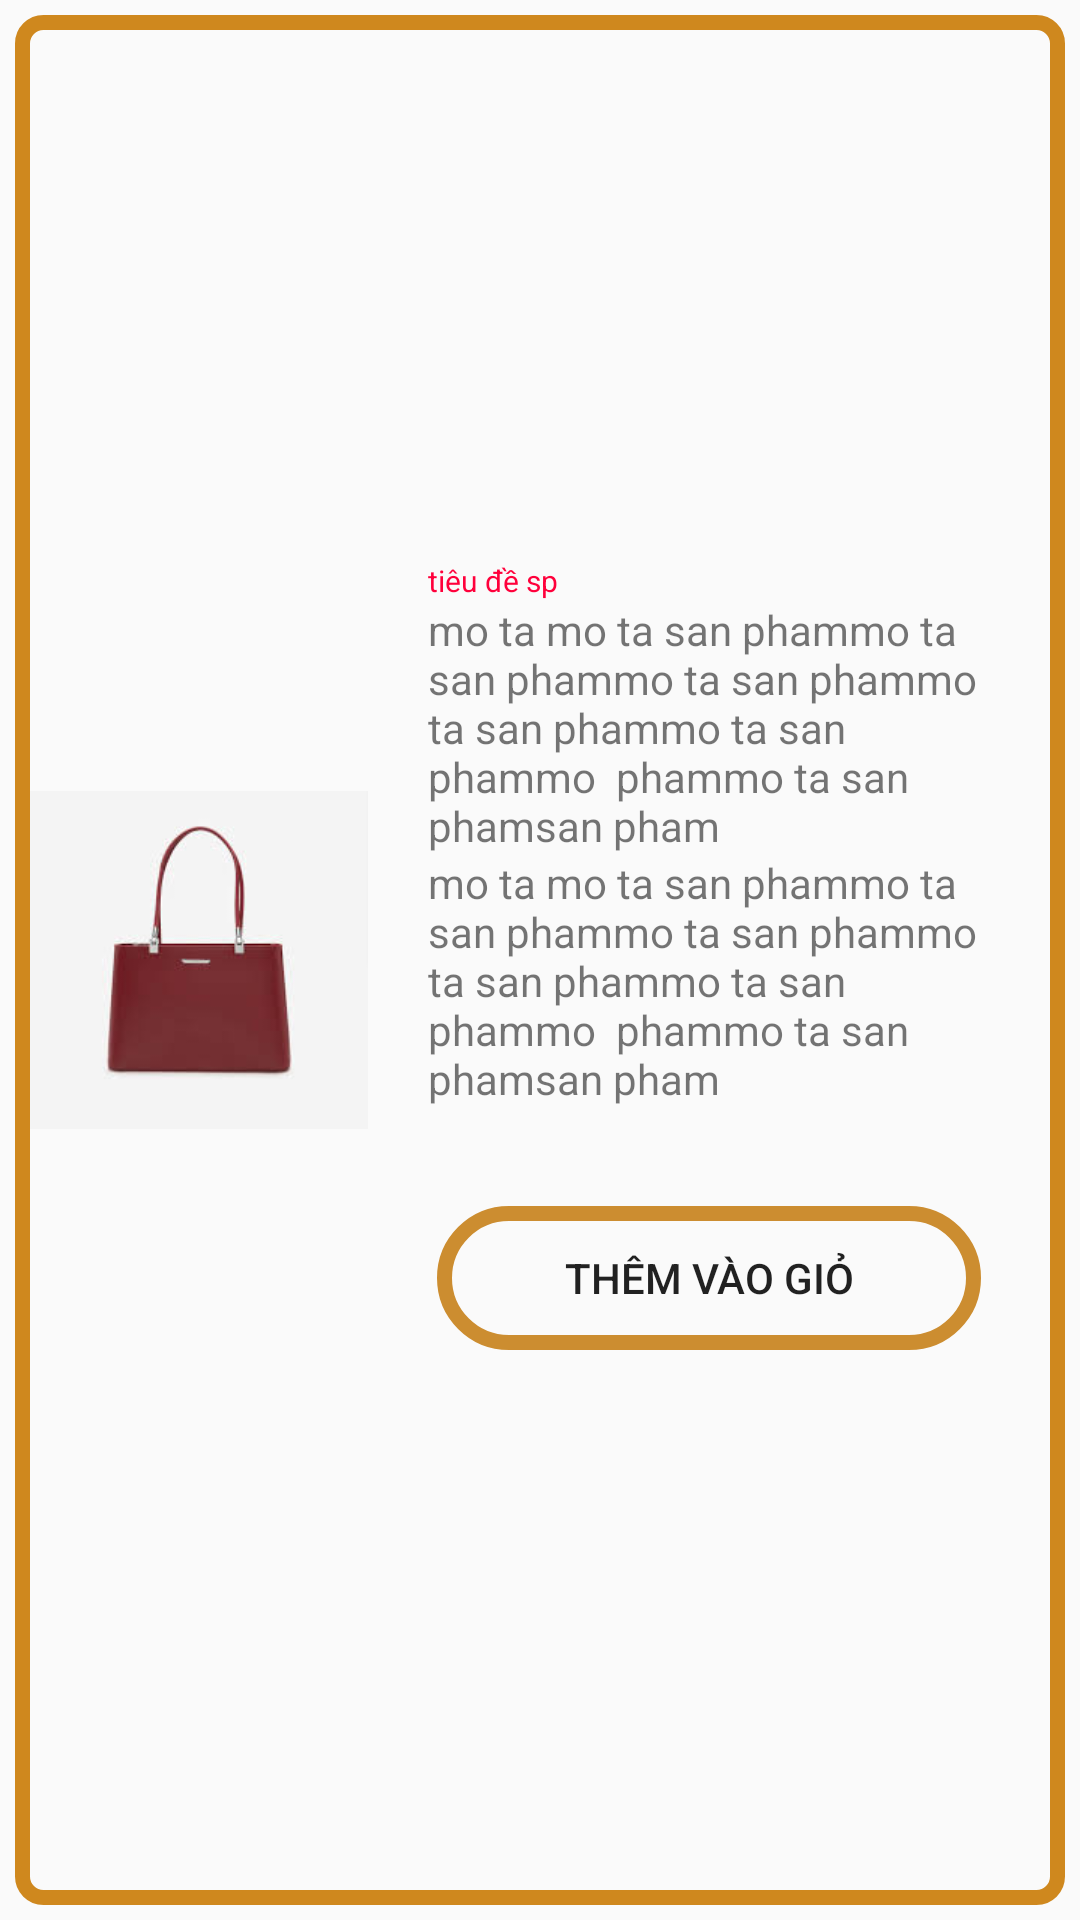

Produce the Android XML layout that renders to this screen, including the resource entries it uses.
<!-- AndroidManifest.xml: application theme AppTheme -->
<!-- res/layout/card_view_layout.xml -->
<?xml version="1.0" encoding="utf-8"?>

<LinearLayout xmlns:android="http://schemas.android.com/apk/res/android"
    android:layout_width="match_parent"
    android:layout_height="match_parent">
        <LinearLayout
            style="@style/txtNhap"
            android:orientation="horizontal"
            android:layout_width="match_parent"
            android:layout_height="match_parent">
            <LinearLayout
                android:layout_width="wrap_content"
                android:layout_height="wrap_content">
            <ImageView
                android:id="@+id/imvImage"
                android:layout_width="0dp"
                android:layout_height="match_parent"
                android:layout_weight="1"
                android:src="@drawable/t" />
            <LinearLayout
                android:layout_margin="10dp"
                android:padding="10dp"
                android:layout_width="0dp"
                android:layout_height="wrap_content"
                android:layout_weight="1"
                android:orientation="vertical">

                <TextView
                    android:textSize="30px"
                    android:textColor="#ff003b"
                    android:id="@+id/txtTitle"
                    style=""
                    android:layout_width="wrap_content"
                    android:layout_height="wrap_content"
                    android:text="tiêu đề sp" />

                <TextView
                    android:id="@+id/txtDescription"
                    style=""
                    android:layout_width="wrap_content"
                    android:layout_height="wrap_content"
                    android:text="mo ta mo ta san phammo ta san phammo ta san phammo ta san phammo ta san phammo  phammo ta san phamsan pham" />
                <TextView
                    android:id="@+id/txtPrice"
                    android:layout_width="wrap_content"
                    android:layout_height="wrap_content"
                    android:text="mo ta mo ta san phammo ta san phammo ta san phammo ta san phammo ta san phammo  phammo ta san phamsan pham" />
                <LinearLayout
                    android:paddingTop="30dp"
                    android:gravity="center"
                    android:layout_width="match_parent"
                    android:layout_height="wrap_content">
                    <Button
                        style="@style/pheptinh"
                        android:id="@+id/btnAddToCart"
                        android:layout_width="wrap_content"
                        android:layout_height="wrap_content"
                        android:text="Thêm vào giỏ" />
                </LinearLayout>
            </LinearLayout>
            </LinearLayout>
        </LinearLayout>
</LinearLayout>
<!-- resources referenced by this layout -->
<resources>
  <!-- drawable t: jpg bitmap (drawable, 3279 bytes) -->
  <style name="pheptinh">
          <item name="android:background">@drawable/btntinh</item>
          <item name="android:layout_margin">3dp</item>
      </style>
  <style name="txtNhap">
          <item name="android:background">@drawable/txtnhap</item>
          <item name="android:gravity">center</item>
          <item name="android:textColor">#F41ED7</item>
          <item name="android:textSize">20dp </item>
          <item name="android:padding">5dp</item>
          <item name="android:layout_margin">5dp</item>
      </style>
  <style name="AppTheme" parent="Theme.AppCompat.Light.DarkActionBar">
          
          <item name="colorPrimary">@color/colorPrimary</item>
          <item name="colorPrimaryDark">@color/colorPrimaryDark</item>
          <item name="colorAccent">@color/colorAccent</item>
      </style>
  <!-- drawable btntinh (drawable) -->
  <?xml version="1.0" encoding="utf-8"?>
  
  <shape xmlns:android="http://schemas.android.com/apk/res/android" android:shape="rectangle">
  <size android:width="200dp" android:height="40dp"></size>
      <corners android:radius="30dp"></corners>
      <stroke android:color="#CC8D30" android:width="5dp"></stroke>
  
  </shape>
  <!-- drawable txtnhap (drawable) -->
  <shape xmlns:android="http://schemas.android.com/apk/res/android"
      android:shape="rectangle">
      <size
          android:width="300dp"
          android:height="50dp"></size>
      <stroke
          android:width="5dp"
          android:color="#CF881E"></stroke>
      <corners android:radius="7dp"></corners>
  
  
  </shape>
  <!-- not gathered from this repository: default colours our renderer supplied (Android Studio template values) -->
  <color name="colorPrimary">#FF6200EE</color>
  <color name="colorPrimaryDark">#FF3700B3</color>
  <color name="colorAccent">#FF03DAC5</color>
</resources>
